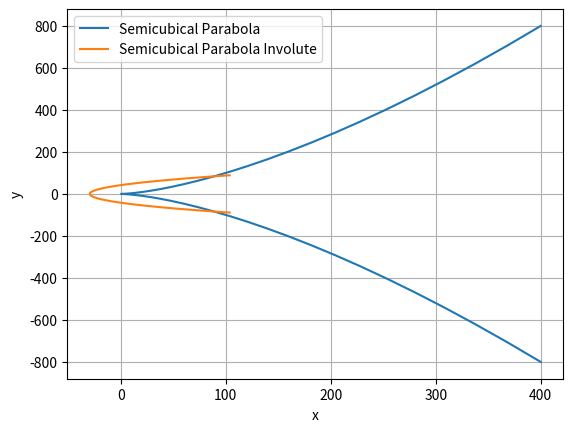

Recreate this plot in Python.
import numpy as np
import matplotlib.pyplot as plt
#Funcion 1
a = 0.1
def x(t):
    return t**2
def y(t):
    return a*(t**3)
# Funcion 2
def x2(t):
    return (t**2/3)-(8/(27*(a**2)))
def y2(t):
    return -(4*t)/(9*a)


# Rango de valores para t
t = np.linspace(-20, 20)

# Graficar las funciones
plt.figure()
plt.plot(x(t), y(t), label='Semicubical Parabola')
plt.plot(x2(t), y2(t), label='Semicubical Parabola Involute')
plt.xlabel('x')
plt.ylabel('y')
plt.legend()
plt.grid(True)
plt.show()